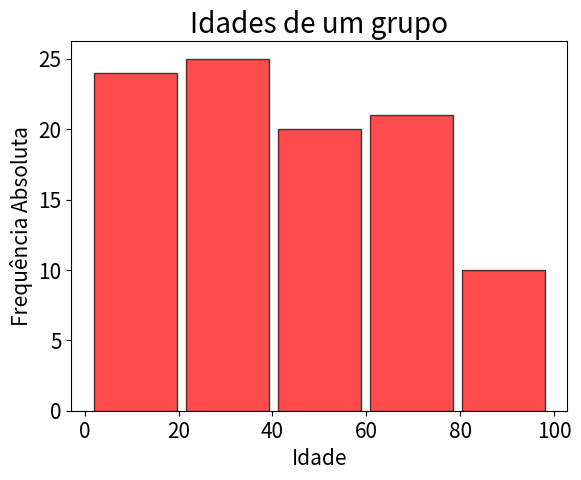

Write the Python code that produced this figure.
import matplotlib.pyplot as plt
idades=[65,26,67,50,47,73,1,58,2,94,12,22,12,95,25,13,61,41,24,95,
        3,71,53,24,23,44,83,30,19,32,71,66,45,6,99,4,76,27,50,18,58,                 61,53,72,14,78,36,89,6,71,58,69,22,34,38,51,71,83,22,22,36,44,        16,58,20,49,28,55,21,26,23,41,21,95,18,63,55,2,61,81,39,20,39,
17,66,60,73,26,54,16,76,83,9,12,15,35,54,11,7,61]
plt.title('Idades de um grupo', fontsize=20)
plt.xlabel('Idade', fontsize=15)
plt.ylabel('Frequência Absoluta', fontsize=15)
plt.tick_params(labelsize=15)
plt.hist(idades, 5, rwidth=0.9, color='red', alpha=0.7, edgecolor='black')
plt.show()